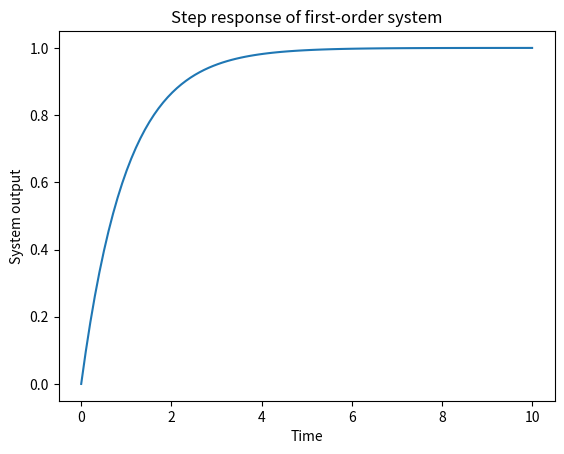

Write Python code to recreate this figure. (Note: this script raises an exception after producing the figure.)
"""
Dynamic system step response simulation.

Computes and plots the unit-step response of a first-order system
with time constant equal to 1.
"""

import numpy as np
import matplotlib.pyplot as plt


if __name__ == "__main__":
    time = np.linspace(0, 10, 100)

    # First-order unit step response: y(t) = 1 - exp(-t).
    response = 1 - np.exp(-time)

    plt.plot(time, response)

    plt.title("Step response of first-order system")
    plt.xlabel("Time")
    plt.ylabel("System output")

    # plt.show()  # In WSL we don't have UI
    plt.savefig("../assets/step_response_simulation.png")
